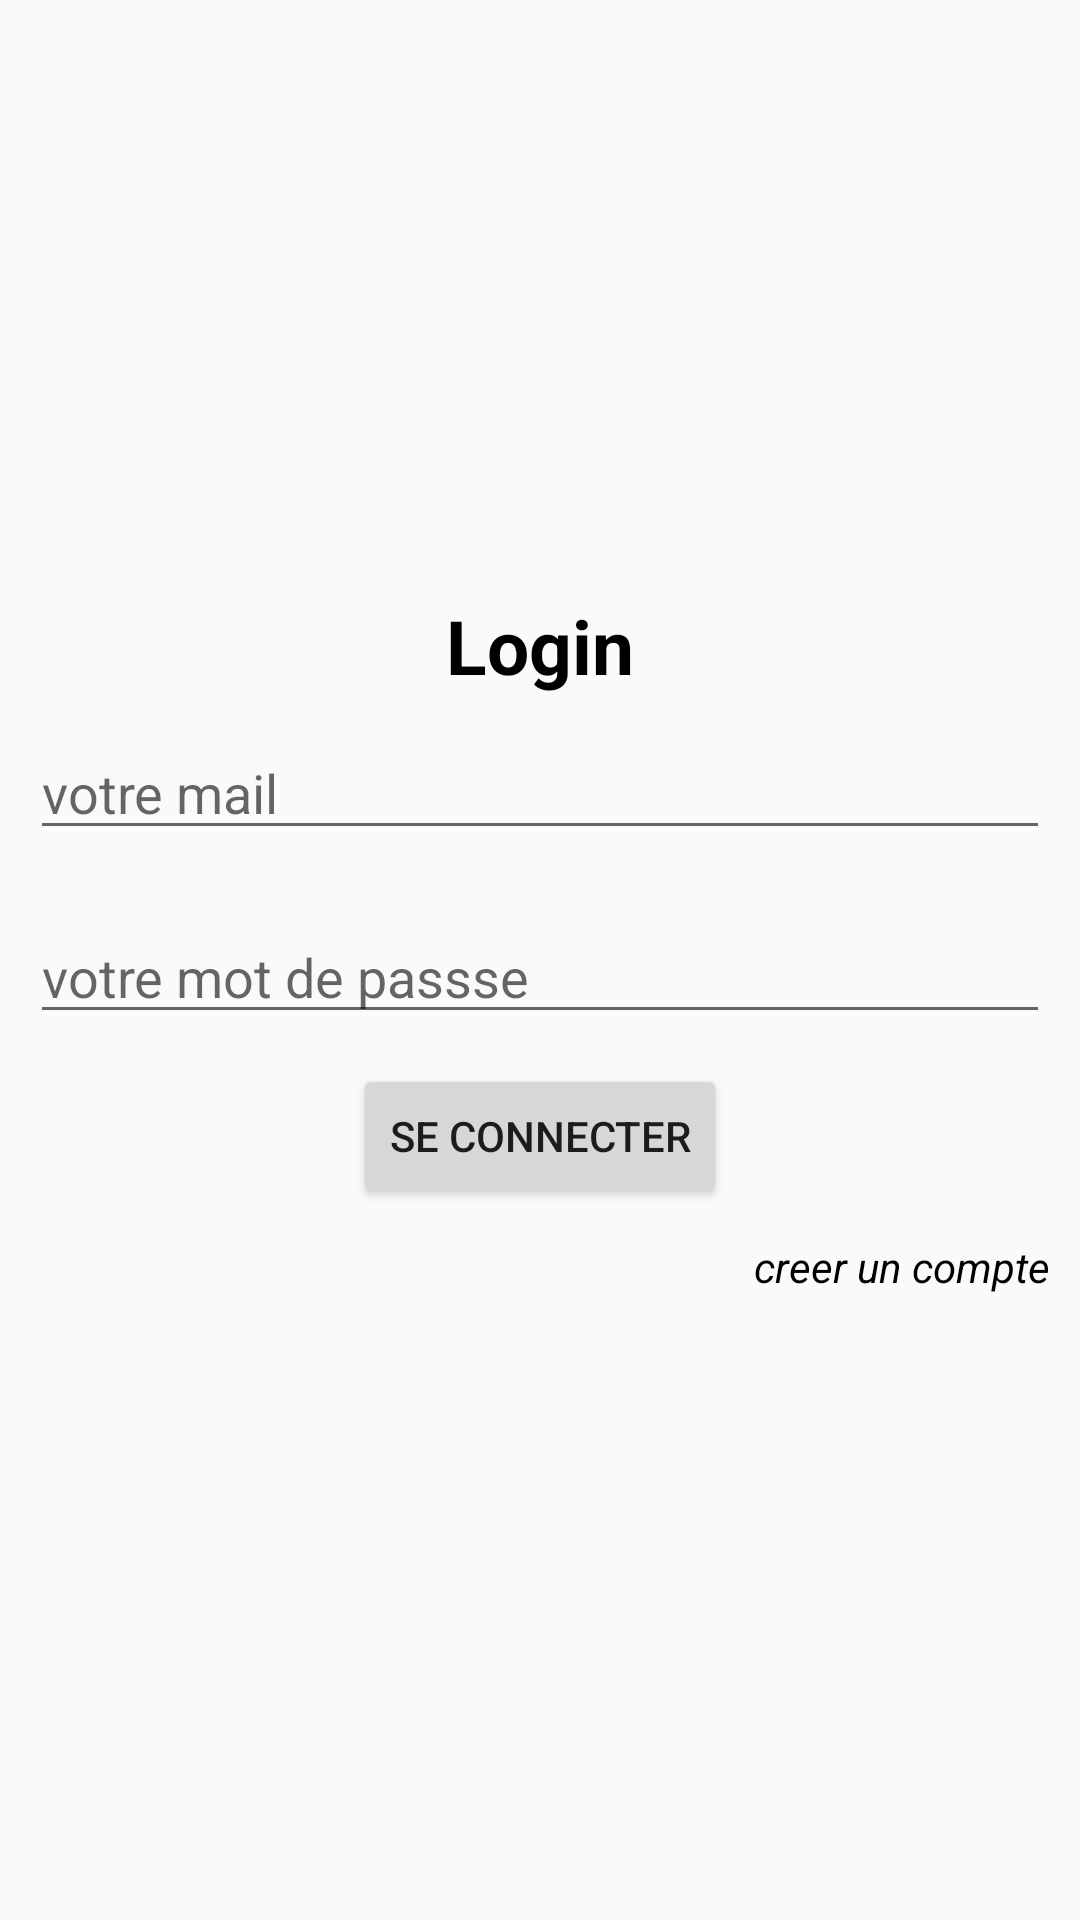

Produce the Android XML layout that renders to this screen, including the resource entries it uses.
<!-- AndroidManifest.xml: application theme Theme.Moto_app -->
<!-- res/layout/activity_login.xml -->
<?xml version="1.0" encoding="utf-8"?>
<LinearLayout xmlns:android="http://schemas.android.com/apk/res/android"
    xmlns:app="http://schemas.android.com/apk/res-auto"
    xmlns:tools="http://schemas.android.com/tools"
    android:layout_width="match_parent"
    android:layout_height="match_parent"
    android:gravity="center"
    android:orientation="vertical"
    tools:context=".LoginActivity">

    <TextView
        android:layout_width="wrap_content"
        android:layout_height="wrap_content"
        android:textColor="@color/black"
        android:textStyle="bold"
        android:text="Login"
        android:textSize="25sp"
        />

    <EditText
        android:layout_margin="10dp"
        android:id="@+id/mail_login"
        android:layout_width="match_parent"
        android:layout_height="wrap_content"
        android:hint="votre mail"
        />
    <EditText
        android:layout_margin="10dp"
        android:id="@+id/password_login"
        android:layout_width="match_parent"
        android:layout_height="wrap_content"
        android:hint="votre mot de passse"
        />
    <Button
        android:id="@+id/btn_login"
        android:layout_width="wrap_content"
        android:layout_height="wrap_content"
        android:textStyle="normal"
        android:text="se connecter"
        />
    <TextView
        android:textColor="@color/black"
        android:layout_margin="10dp"
        android:layout_gravity="end"
        android:layout_width="wrap_content"
        android:layout_height="wrap_content"
        android:text="creer un compte"
        android:textStyle="italic"
        android:id="@+id/create_count"
        />




</LinearLayout>
<!-- resources referenced by this layout -->
<resources>
  <color name="black">#FF000000</color>
  <style name="Theme.Moto_app" parent="Theme.AppCompat.Light.NoActionBar">
          
          <item name="colorPrimary">@color/purple_500</item>
          <item name="colorPrimaryVariant">@color/purple_700</item>
          <item name="colorOnPrimary">@color/white</item>
          
          <item name="colorSecondary">@color/teal_200</item>
          <item name="colorSecondaryVariant">@color/teal_700</item>
          <item name="colorOnSecondary">@color/black</item>
          
          <item name="android:statusBarColor" tools:targetApi="l">?attr/colorPrimaryVariant</item>
          
      </style>
  <color name="purple_500">#FF6200EE</color>
  <color name="purple_700">#FF3700B3</color>
  <color name="white">#FFFFFFFF</color>
  <color name="teal_200">#FF03DAC5</color>
  <color name="teal_700">#FF018786</color>
</resources>
